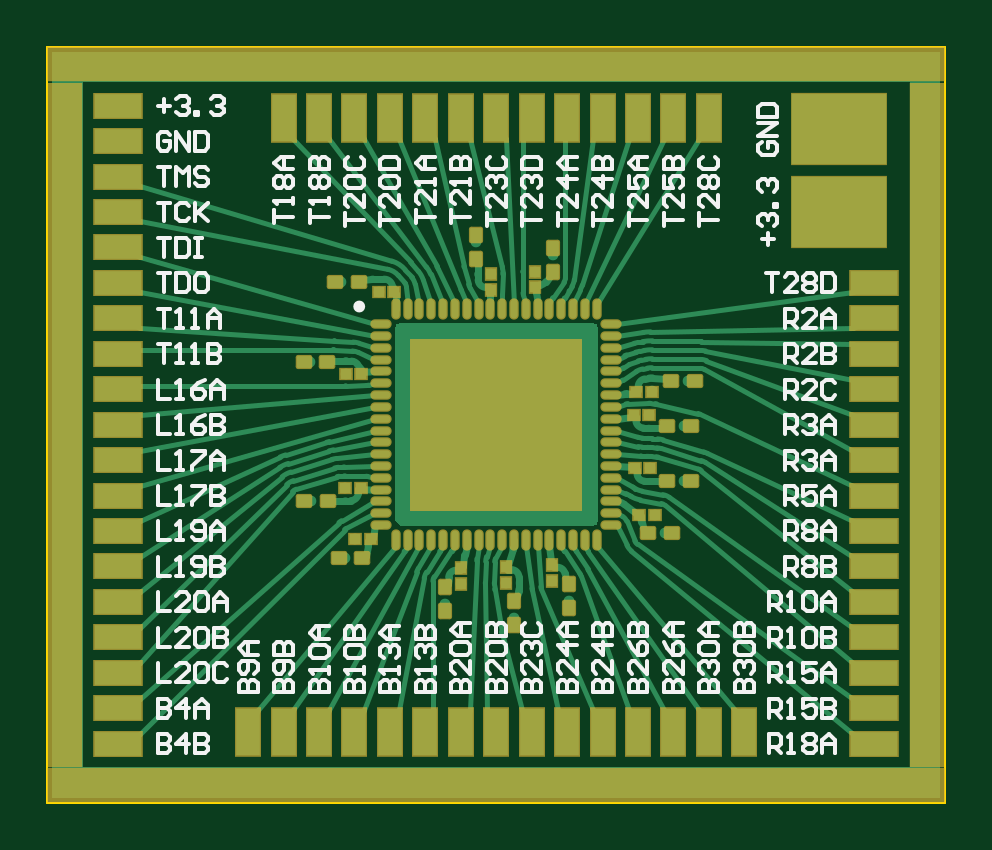
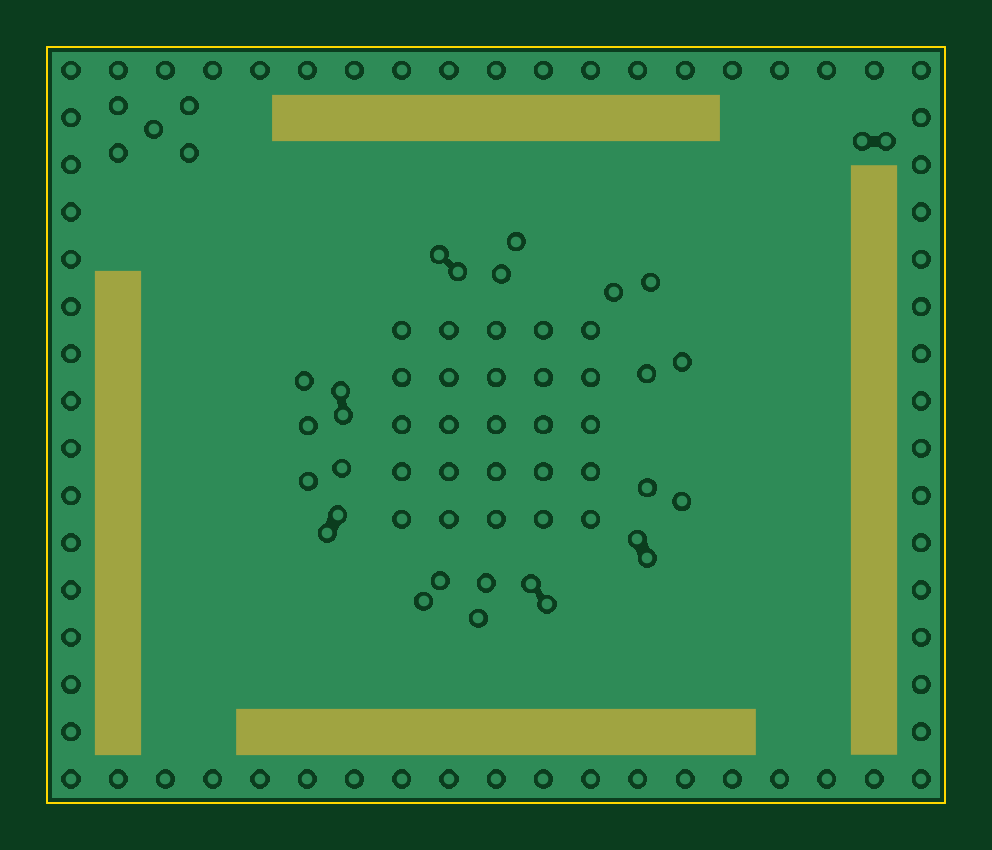
Circuit board: 9 layer files. Board 38.0 x 32.0 mm.
- bottom_copper: MachXO3D-QFN72-breakout.GBL (37666 bytes)
- bottom_silk: MachXO3D-QFN72-breakout.GBO (268 bytes)
- paste: MachXO3D-QFN72-breakout.GBP (266 bytes)
- bottom_mask: MachXO3D-QFN72-breakout.GBS (485 bytes)
- outline: MachXO3D-QFN72-breakout.GM1 (367 bytes)
- top_copper: MachXO3D-QFN72-breakout.GTL (30454 bytes)
- top_silk: MachXO3D-QFN72-breakout.GTO (79657 bytes)
- paste: MachXO3D-QFN72-breakout.GTP (4593 bytes)
- top_mask: MachXO3D-QFN72-breakout.GTS (4731 bytes)

=== bottom_copper: MachXO3D-QFN72-breakout.GBL (37666 bytes, source omitted) ===
=== bottom_silk: MachXO3D-QFN72-breakout.GBO ===
G04*
G04 #@! TF.GenerationSoftware,Altium Limited,Altium Designer,21.6.1 (37)*
G04*
G04 Layer_Color=32896*
%FSLAX25Y25*%
%MOIN*%
G70*
G04*
G04 #@! TF.SameCoordinates,378A9775-3A77-4BA1-8480-AFC072C74D39*
G04*
G04*
G04 #@! TF.FilePolarity,Positive*
G04*
G01*
G75*
M02*

=== paste: MachXO3D-QFN72-breakout.GBP ===
G04*
G04 #@! TF.GenerationSoftware,Altium Limited,Altium Designer,21.6.1 (37)*
G04*
G04 Layer_Color=128*
%FSLAX25Y25*%
%MOIN*%
G70*
G04*
G04 #@! TF.SameCoordinates,378A9775-3A77-4BA1-8480-AFC072C74D39*
G04*
G04*
G04 #@! TF.FilePolarity,Positive*
G04*
G01*
G75*
M02*

=== bottom_mask: MachXO3D-QFN72-breakout.GBS ===
G04*
G04 #@! TF.GenerationSoftware,Altium Limited,Altium Designer,21.6.1 (37)*
G04*
G04 Layer_Color=16711935*
%FSLAX25Y25*%
%MOIN*%
G70*
G04*
G04 #@! TF.SameCoordinates,378A9775-3A77-4BA1-8480-AFC072C74D39*
G04*
G04*
G04 #@! TF.FilePolarity,Negative*
G04*
G01*
G75*
%ADD38R,0.74803X0.07874*%
%ADD39R,0.07874X0.98425*%
%ADD40R,0.86614X0.07874*%
%ADD41R,0.07874X0.80709*%
D38*
X74803Y114173D02*
D03*
D39*
X11811Y57087D02*
D03*
D40*
X74803Y11811D02*
D03*
D41*
X137795Y48228D02*
D03*
M02*

=== outline: MachXO3D-QFN72-breakout.GM1 ===
G04*
G04 #@! TF.GenerationSoftware,Altium Limited,Altium Designer,21.6.1 (37)*
G04*
G04 Layer_Color=16711935*
%FSLAX25Y25*%
%MOIN*%
G70*
G04*
G04 #@! TF.SameCoordinates,378A9775-3A77-4BA1-8480-AFC072C74D39*
G04*
G04*
G04 #@! TF.FilePolarity,Positive*
G04*
G01*
G75*
%ADD42C,0.00394*%
D42*
X0Y0D02*
X149606D01*
Y125984D01*
X0D02*
X149606D01*
X0Y0D02*
Y125984D01*
M02*

=== top_copper: MachXO3D-QFN72-breakout.GTL (30454 bytes, source omitted) ===
=== top_silk: MachXO3D-QFN72-breakout.GTO (79657 bytes, source omitted) ===
=== paste: MachXO3D-QFN72-breakout.GTP ===
G04*
G04 #@! TF.GenerationSoftware,Altium Limited,Altium Designer,21.6.1 (37)*
G04*
G04 Layer_Color=8421504*
%FSLAX25Y25*%
%MOIN*%
G70*
G04*
G04 #@! TF.SameCoordinates,378A9775-3A77-4BA1-8480-AFC072C74D39*
G04*
G04*
G04 #@! TF.FilePolarity,Positive*
G04*
G01*
G75*
%ADD13R,0.01654X0.01890*%
G04:AMPARAMS|DCode=14|XSize=19.68mil|YSize=23.62mil|CornerRadius=1.97mil|HoleSize=0mil|Usage=FLASHONLY|Rotation=90.000|XOffset=0mil|YOffset=0mil|HoleType=Round|Shape=RoundedRectangle|*
%AMROUNDEDRECTD14*
21,1,0.01968,0.01968,0,0,90.0*
21,1,0.01575,0.02362,0,0,90.0*
1,1,0.00394,0.00984,0.00787*
1,1,0.00394,0.00984,-0.00787*
1,1,0.00394,-0.00984,-0.00787*
1,1,0.00394,-0.00984,0.00787*
%
%ADD14ROUNDEDRECTD14*%
%ADD15R,0.01890X0.01654*%
%ADD16R,0.28268X0.28268*%
%ADD17O,0.01181X0.03150*%
%ADD18O,0.03150X0.01181*%
%ADD19R,0.07874X0.03937*%
%ADD20R,0.03937X0.07874*%
G04:AMPARAMS|DCode=21|XSize=19.68mil|YSize=23.62mil|CornerRadius=1.97mil|HoleSize=0mil|Usage=FLASHONLY|Rotation=180.000|XOffset=0mil|YOffset=0mil|HoleType=Round|Shape=RoundedRectangle|*
%AMROUNDEDRECTD21*
21,1,0.01968,0.01968,0,0,180.0*
21,1,0.01575,0.02362,0,0,180.0*
1,1,0.00394,-0.00787,0.00984*
1,1,0.00394,0.00787,0.00984*
1,1,0.00394,0.00787,-0.00984*
1,1,0.00394,-0.00787,-0.00984*
%
%ADD21ROUNDEDRECTD21*%
%ADD22R,0.15748X0.11811*%
D13*
X73917Y88110D02*
D03*
Y85512D02*
D03*
X68996Y36496D02*
D03*
Y39094D02*
D03*
X81201Y88504D02*
D03*
Y85905D02*
D03*
X76476Y36595D02*
D03*
Y39193D02*
D03*
X84153Y36988D02*
D03*
Y39587D02*
D03*
D14*
X103248Y53543D02*
D03*
X107185D02*
D03*
X103937Y70276D02*
D03*
X107874D02*
D03*
X51870Y86713D02*
D03*
X47933D02*
D03*
X100098Y44882D02*
D03*
X104035D02*
D03*
X103248Y62795D02*
D03*
X107185D02*
D03*
X46752Y50197D02*
D03*
X42815D02*
D03*
X46654Y73425D02*
D03*
X42717D02*
D03*
X52461Y40748D02*
D03*
X48524D02*
D03*
D15*
X100512Y55709D02*
D03*
X97913D02*
D03*
X100709Y68504D02*
D03*
X98110D02*
D03*
X55197Y85039D02*
D03*
X57795D02*
D03*
X101201Y47933D02*
D03*
X98602D02*
D03*
X100315Y64567D02*
D03*
X97716D02*
D03*
X49587Y52461D02*
D03*
X52185D02*
D03*
X49685Y71457D02*
D03*
X52284D02*
D03*
X51260Y43898D02*
D03*
X53858D02*
D03*
D16*
X74803Y62992D02*
D03*
D17*
X58071Y82185D02*
D03*
X60039D02*
D03*
X62008D02*
D03*
X63976D02*
D03*
X65945D02*
D03*
X67913D02*
D03*
X69882D02*
D03*
X71850D02*
D03*
X73819D02*
D03*
X75787D02*
D03*
X77756D02*
D03*
X79724D02*
D03*
X81693D02*
D03*
X83661D02*
D03*
X85630D02*
D03*
X87598D02*
D03*
X89567D02*
D03*
X91535D02*
D03*
Y43799D02*
D03*
X89567D02*
D03*
X87598D02*
D03*
X85630D02*
D03*
X83661D02*
D03*
X81693D02*
D03*
X79724D02*
D03*
X77756D02*
D03*
X75787D02*
D03*
X73819D02*
D03*
X71850D02*
D03*
X69882D02*
D03*
X67913D02*
D03*
X65945D02*
D03*
X63976D02*
D03*
X62008D02*
D03*
X60039D02*
D03*
X58071D02*
D03*
D18*
X93996Y79724D02*
D03*
Y77756D02*
D03*
Y75787D02*
D03*
Y73819D02*
D03*
Y71850D02*
D03*
Y69882D02*
D03*
Y67913D02*
D03*
Y65945D02*
D03*
Y63976D02*
D03*
Y62008D02*
D03*
Y60039D02*
D03*
Y58071D02*
D03*
Y56102D02*
D03*
Y54134D02*
D03*
Y52165D02*
D03*
Y50197D02*
D03*
Y48228D02*
D03*
Y46260D02*
D03*
X55610D02*
D03*
Y48228D02*
D03*
Y50197D02*
D03*
Y52165D02*
D03*
Y54134D02*
D03*
Y56102D02*
D03*
Y58071D02*
D03*
Y60039D02*
D03*
Y62008D02*
D03*
Y63976D02*
D03*
Y65945D02*
D03*
Y67913D02*
D03*
Y69882D02*
D03*
Y71850D02*
D03*
Y73819D02*
D03*
Y75787D02*
D03*
Y77756D02*
D03*
Y79724D02*
D03*
D19*
X11811Y92520D02*
D03*
Y98425D02*
D03*
Y116142D02*
D03*
Y110236D02*
D03*
Y104331D02*
D03*
X137795Y15748D02*
D03*
Y9843D02*
D03*
Y45276D02*
D03*
Y33465D02*
D03*
Y39370D02*
D03*
Y21654D02*
D03*
Y27559D02*
D03*
Y86614D02*
D03*
Y80709D02*
D03*
Y68898D02*
D03*
Y74803D02*
D03*
Y57087D02*
D03*
Y62992D02*
D03*
Y51181D02*
D03*
X11811Y21654D02*
D03*
Y15748D02*
D03*
Y33465D02*
D03*
Y9843D02*
D03*
Y27559D02*
D03*
Y45276D02*
D03*
Y39370D02*
D03*
Y80709D02*
D03*
Y74803D02*
D03*
Y51181D02*
D03*
Y68898D02*
D03*
Y57087D02*
D03*
Y62992D02*
D03*
Y86614D02*
D03*
D20*
X62992Y114173D02*
D03*
X86614D02*
D03*
X110236D02*
D03*
X92520D02*
D03*
X98425D02*
D03*
X104331D02*
D03*
X51181D02*
D03*
X45276D02*
D03*
X57087D02*
D03*
X39370D02*
D03*
X80709D02*
D03*
X68898D02*
D03*
X74803D02*
D03*
X116142Y11811D02*
D03*
X104331D02*
D03*
X110236D02*
D03*
X33465D02*
D03*
X86614D02*
D03*
X98425D02*
D03*
X92520D02*
D03*
X68898D02*
D03*
X51181D02*
D03*
X80709D02*
D03*
X74803D02*
D03*
X57087D02*
D03*
X45276D02*
D03*
X62992D02*
D03*
X39370D02*
D03*
D21*
X84252Y88484D02*
D03*
Y92421D02*
D03*
X71457Y90650D02*
D03*
Y94587D02*
D03*
X66339Y35925D02*
D03*
Y31988D02*
D03*
X77756Y33563D02*
D03*
Y29626D02*
D03*
X86910Y36417D02*
D03*
Y32480D02*
D03*
D22*
X131890Y98425D02*
D03*
Y112205D02*
D03*
M02*

=== top_mask: MachXO3D-QFN72-breakout.GTS ===
G04*
G04 #@! TF.GenerationSoftware,Altium Limited,Altium Designer,21.6.1 (37)*
G04*
G04 Layer_Color=8388736*
%FSLAX25Y25*%
%MOIN*%
G70*
G04*
G04 #@! TF.SameCoordinates,378A9775-3A77-4BA1-8480-AFC072C74D39*
G04*
G04*
G04 #@! TF.FilePolarity,Negative*
G04*
G01*
G75*
%ADD23R,0.05906X1.14173*%
%ADD24R,1.49606X0.05906*%
%ADD25R,0.02047X0.02284*%
G04:AMPARAMS|DCode=26|XSize=23.62mil|YSize=27.56mil|CornerRadius=3.94mil|HoleSize=0mil|Usage=FLASHONLY|Rotation=90.000|XOffset=0mil|YOffset=0mil|HoleType=Round|Shape=RoundedRectangle|*
%AMROUNDEDRECTD26*
21,1,0.02362,0.01968,0,0,90.0*
21,1,0.01575,0.02756,0,0,90.0*
1,1,0.00787,0.00984,0.00787*
1,1,0.00787,0.00984,-0.00787*
1,1,0.00787,-0.00984,-0.00787*
1,1,0.00787,-0.00984,0.00787*
%
%ADD26ROUNDEDRECTD26*%
%ADD27R,0.02284X0.02047*%
%ADD28R,0.28661X0.28661*%
%ADD29O,0.01575X0.03543*%
%ADD30O,0.03543X0.01575*%
%ADD31R,0.08268X0.04331*%
%ADD32R,0.04331X0.08268*%
G04:AMPARAMS|DCode=33|XSize=23.62mil|YSize=27.56mil|CornerRadius=3.94mil|HoleSize=0mil|Usage=FLASHONLY|Rotation=180.000|XOffset=0mil|YOffset=0mil|HoleType=Round|Shape=RoundedRectangle|*
%AMROUNDEDRECTD33*
21,1,0.02362,0.01968,0,0,180.0*
21,1,0.01575,0.02756,0,0,180.0*
1,1,0.00787,-0.00787,0.00984*
1,1,0.00787,0.00787,0.00984*
1,1,0.00787,0.00787,-0.00984*
1,1,0.00787,-0.00787,-0.00984*
%
%ADD33ROUNDEDRECTD33*%
%ADD34R,0.16142X0.12205*%
D23*
X146653Y62992D02*
D03*
X2953D02*
D03*
D24*
X74803Y123031D02*
D03*
Y2953D02*
D03*
D25*
X73917Y88110D02*
D03*
Y85512D02*
D03*
X68996Y36496D02*
D03*
Y39094D02*
D03*
X81201Y88504D02*
D03*
Y85905D02*
D03*
X76476Y36595D02*
D03*
Y39193D02*
D03*
X84153Y36988D02*
D03*
Y39587D02*
D03*
D26*
X103248Y53543D02*
D03*
X107185D02*
D03*
X103937Y70276D02*
D03*
X107874D02*
D03*
X51870Y86713D02*
D03*
X47933D02*
D03*
X100098Y44882D02*
D03*
X104035D02*
D03*
X103248Y62795D02*
D03*
X107185D02*
D03*
X46752Y50197D02*
D03*
X42815D02*
D03*
X46654Y73425D02*
D03*
X42717D02*
D03*
X52461Y40748D02*
D03*
X48524D02*
D03*
D27*
X100512Y55709D02*
D03*
X97913D02*
D03*
X100709Y68504D02*
D03*
X98110D02*
D03*
X55197Y85039D02*
D03*
X57795D02*
D03*
X101201Y47933D02*
D03*
X98602D02*
D03*
X100315Y64567D02*
D03*
X97716D02*
D03*
X49587Y52461D02*
D03*
X52185D02*
D03*
X49685Y71457D02*
D03*
X52284D02*
D03*
X51260Y43898D02*
D03*
X53858D02*
D03*
D28*
X74803Y62992D02*
D03*
D29*
X58071Y82185D02*
D03*
X60039D02*
D03*
X62008D02*
D03*
X63976D02*
D03*
X65945D02*
D03*
X67913D02*
D03*
X69882D02*
D03*
X71850D02*
D03*
X73819D02*
D03*
X75787D02*
D03*
X77756D02*
D03*
X79724D02*
D03*
X81693D02*
D03*
X83661D02*
D03*
X85630D02*
D03*
X87598D02*
D03*
X89567D02*
D03*
X91535D02*
D03*
Y43799D02*
D03*
X89567D02*
D03*
X87598D02*
D03*
X85630D02*
D03*
X83661D02*
D03*
X81693D02*
D03*
X79724D02*
D03*
X77756D02*
D03*
X75787D02*
D03*
X73819D02*
D03*
X71850D02*
D03*
X69882D02*
D03*
X67913D02*
D03*
X65945D02*
D03*
X63976D02*
D03*
X62008D02*
D03*
X60039D02*
D03*
X58071D02*
D03*
D30*
X93996Y79724D02*
D03*
Y77756D02*
D03*
Y75787D02*
D03*
Y73819D02*
D03*
Y71850D02*
D03*
Y69882D02*
D03*
Y67913D02*
D03*
Y65945D02*
D03*
Y63976D02*
D03*
Y62008D02*
D03*
Y60039D02*
D03*
Y58071D02*
D03*
Y56102D02*
D03*
Y54134D02*
D03*
Y52165D02*
D03*
Y50197D02*
D03*
Y48228D02*
D03*
Y46260D02*
D03*
X55610D02*
D03*
Y48228D02*
D03*
Y50197D02*
D03*
Y52165D02*
D03*
Y54134D02*
D03*
Y56102D02*
D03*
Y58071D02*
D03*
Y60039D02*
D03*
Y62008D02*
D03*
Y63976D02*
D03*
Y65945D02*
D03*
Y67913D02*
D03*
Y69882D02*
D03*
Y71850D02*
D03*
Y73819D02*
D03*
Y75787D02*
D03*
Y77756D02*
D03*
Y79724D02*
D03*
D31*
X11811Y92520D02*
D03*
Y98425D02*
D03*
Y116142D02*
D03*
Y110236D02*
D03*
Y104331D02*
D03*
X137795Y15748D02*
D03*
Y9843D02*
D03*
Y45276D02*
D03*
Y33465D02*
D03*
Y39370D02*
D03*
Y21654D02*
D03*
Y27559D02*
D03*
Y86614D02*
D03*
Y80709D02*
D03*
Y68898D02*
D03*
Y74803D02*
D03*
Y57087D02*
D03*
Y62992D02*
D03*
Y51181D02*
D03*
X11811Y21654D02*
D03*
Y15748D02*
D03*
Y33465D02*
D03*
Y9843D02*
D03*
Y27559D02*
D03*
Y45276D02*
D03*
Y39370D02*
D03*
Y80709D02*
D03*
Y74803D02*
D03*
Y51181D02*
D03*
Y68898D02*
D03*
Y57087D02*
D03*
Y62992D02*
D03*
Y86614D02*
D03*
D32*
X62992Y114173D02*
D03*
X86614D02*
D03*
X110236D02*
D03*
X92520D02*
D03*
X98425D02*
D03*
X104331D02*
D03*
X51181D02*
D03*
X45276D02*
D03*
X57087D02*
D03*
X39370D02*
D03*
X80709D02*
D03*
X68898D02*
D03*
X74803D02*
D03*
X116142Y11811D02*
D03*
X104331D02*
D03*
X110236D02*
D03*
X33465D02*
D03*
X86614D02*
D03*
X98425D02*
D03*
X92520D02*
D03*
X68898D02*
D03*
X51181D02*
D03*
X80709D02*
D03*
X74803D02*
D03*
X57087D02*
D03*
X45276D02*
D03*
X62992D02*
D03*
X39370D02*
D03*
D33*
X84252Y88484D02*
D03*
Y92421D02*
D03*
X71457Y90650D02*
D03*
Y94587D02*
D03*
X66339Y35925D02*
D03*
Y31988D02*
D03*
X77756Y33563D02*
D03*
Y29626D02*
D03*
X86910Y36417D02*
D03*
Y32480D02*
D03*
D34*
X131890Y98425D02*
D03*
Y112205D02*
D03*
M02*

